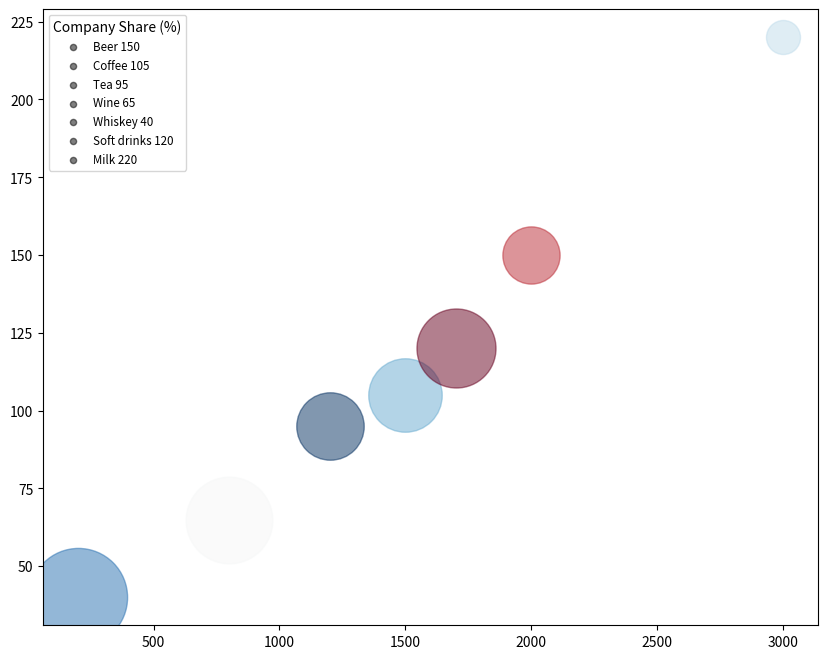

Generate this figure with matplotlib: (Note: this script raises an exception after producing the figure.)
import numpy as np
import matplotlib.pyplot as plt
import matplotlib.colors as mcol
import matplotlib.cm as cm
from matplotlib.cm import ScalarMappable

#transform the data
data_str = "Product,Annual Production (Million Tonnes),Market Size (Billion $),Company Share (%),Customer Satisfaction (Score)\nBeer,2000,150,15,85\nCoffee,1500,105,20,90\nTea,1200,95,18,92\nWine,800,65,25,88\nWhiskey,200,40,30,91\nSoft drinks,1700,120,22,84\nMilk,3000,220,10,89"
data_lines = data_str.split("\n")
line_labels = [line.split(",")[0]+" "+line.split(",")[2] for line in data_lines[1:]]
data_labels = data_lines[0].split(",")[1:]
data = np.array([line.split(",")[1:] for line in data_lines[1:]], dtype=float)

#create figure
fig = plt.figure(figsize=(10,8))
ax = fig.add_subplot(111)

# Create a colormap
colormap = cm.get_cmap("RdBu")
color_norm = mcol.Normalize(vmin=np.min(data[:,3]), vmax=np.max(data[:,3]))
bubble_map = cm.ScalarMappable(norm=color_norm, cmap=colormap)
bubble_map.set_array([])

for i, line_label in enumerate(line_labels):
    size = (data[i,2] - np.min(data[:,2]))/(np.max(data[:,2])-np.min(data[:,2]))*4400 + 600
    ax.scatter(data[i, 0], data[i, 1], color=bubble_map.to_rgba(data[i, 3]), s=size, label=None, alpha=0.5)
    ax.scatter([], [], c='k', alpha=0.5, s=20, label=line_label)

ax.legend(title=data_labels[2], fontsize='small', loc='upper left')

# Add a color bar for the bubble colors.
cbar = plt.colorbar(bubble_map)
cbar.set_label(data_labels[3])

plt.grid(True)
plt.xlabel(data_labels[0])
plt.ylabel(data_labels[1])
plt.title('Evaluation of Different Products in Food and Beverage Industry 2023', wrap=True)
fig.tight_layout()
plt.savefig('/cpfs01/user/yehancheng/workspace/datasets/SimChartV2/demo/bubble/png/205_202312310045.png', dpi=300)
plt.clf()
